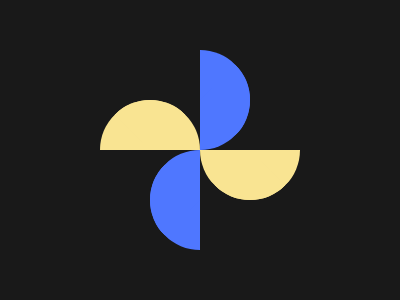

Give the HTML and CSS whose rendering is this image.

<div id="container">
  <div></div>
  <div></div>
  <div></div>
  <div></div>
</div>
<style>
  * {
    box-sizing: border-box;
    padding: 0;
    margin: 0;
  }
  body {
    display: flex;
    justify-content: center;
    align-items: center;
    height: 100vh;
    background: #191919;
  }
  #container {
    position: relative;
    width: 200px;
    height: 200px;
  }
  #container div {
    position: absolute;
    content: " ";
    border-top: 50px solid #4F77FF;
    border-right: 50px solid #4F77FF;
    border-left: 50px solid transparent;
    border-bottom: 50px solid transparent;
    border-radius: 50%;
  }
  #container div:nth-child(1) {
    left: 50;
    transform: rotate(45deg);
  }
  #container div:nth-child(2) {
    left: 50;
    bottom: 0;
    transform: rotate(-135deg);
  }
  #container div:nth-child(3), #container div:nth-child(4) {
    top: 50;
    transform: rotate(-45deg);
    border-top-color: #F9E492;
    border-right-color: #F9E492;
  }
  #container div:nth-child(4) {
    right: 0;
    transform: rotate(135deg);
  }
</style>
